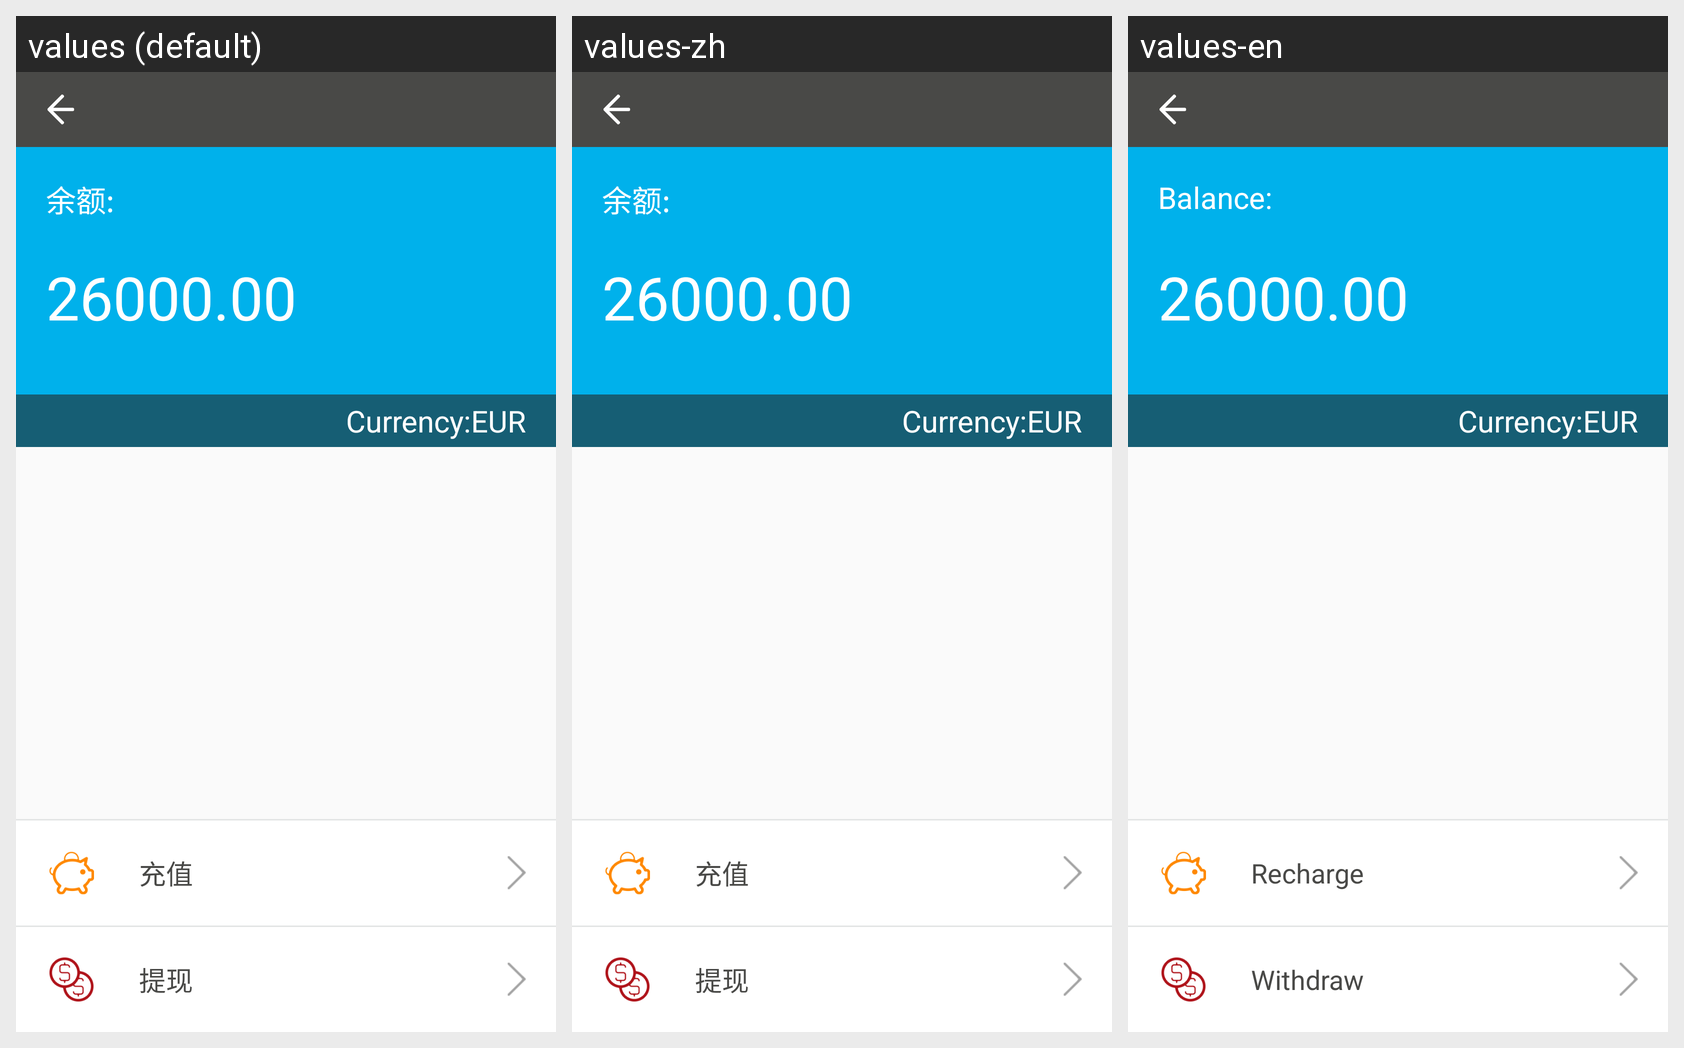

Strings drawn on this Android screen and how each of the app's shown locales translates them:
Android screen res/layout/me_balance_activity.xml rendered under 3 locales, left to right: values (default), values-zh, values-en. Device: Nexus 5 (rendered at 1080×1920; each locale shown at half size, 540×960, under a caption strip naming it); theme AppTheme.
Strings drawn on this screen, with the default value and each locale's value (text and hints the layout hard-codes, and strings that could not be matched under every locale, appear in the picture but are not listed):

service_withdraw
  values: 提现
  values-zh: 提现
  values-en: Withdraw

service_recharge
  values: 充值
  values-zh: 充值
  values-en: Recharge

service_transaction_balance
  values: 余额:
  values-zh: 余额:
  values-en: Balance:
